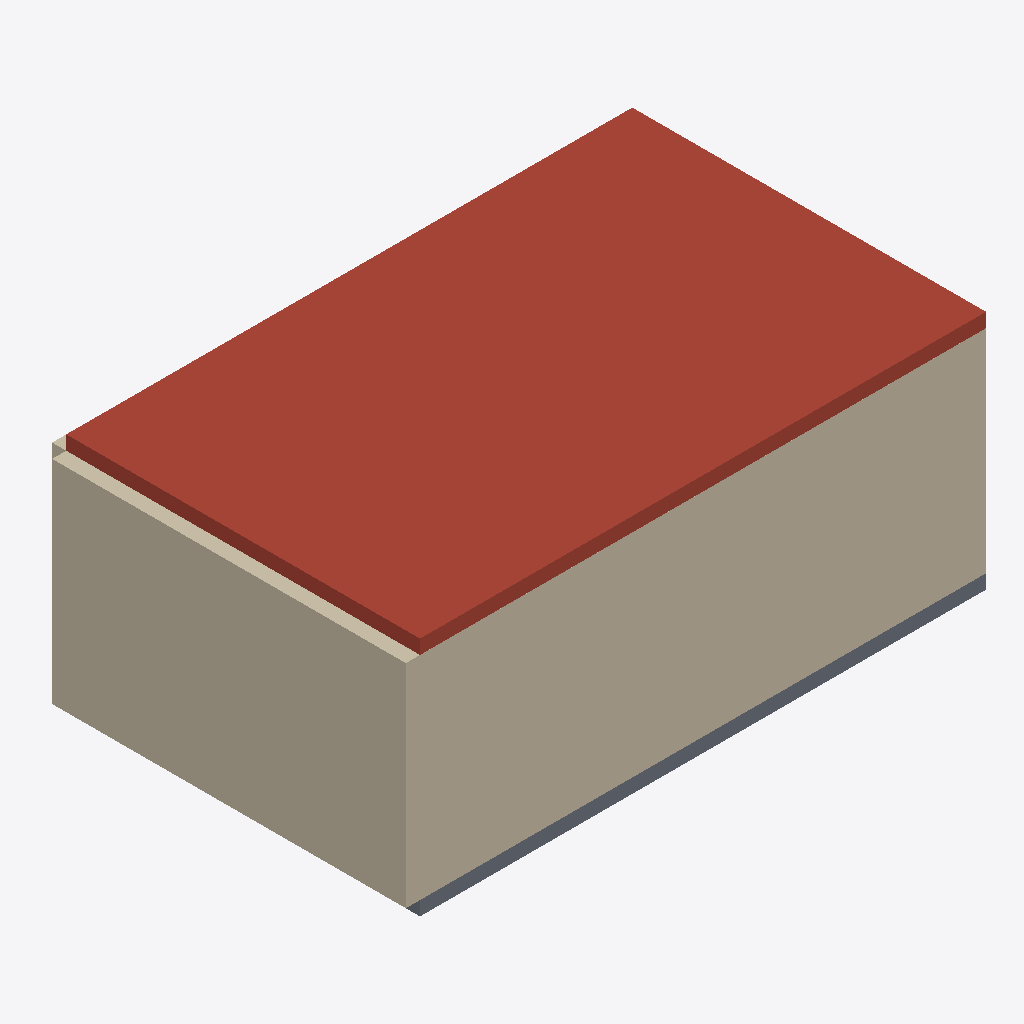
Isometric view of an IFC building model (IFC-SPF (STEP), schema IFC4, length unit millimetre), seen from the south-west, elements coloured by IFC class: 5 walls (beige), 1 roof (red-brown), 1 slab (grey).
Extent 8.2 m × 5.2 m × 3.4 m (x, y, z). Storeys (1): Ground Floor at 0.00 m. Elements (11): 5 IfcWall, 1 IfcBeam, 1 IfcColumn, 1 IfcDoor, 1 IfcRoof, 1 IfcSlab, 1 IfcWindow.

HEADER;
FILE_DESCRIPTION(('ViewDefinition[DesignTransferView]'),'2;1');
FILE_NAME('/dev/null','2026-07-13T09:43:20-06:00',(''),(''),'IfcOpenShell 0.8.5','IfcOpenShell 0.8.5','Nobody');
FILE_SCHEMA(('IFC4'));
ENDSEC;
DATA;
#1=IFCPROJECT('2vwCx_X7LFf8D2EOY5lyP_',$,'Two-room acceptance building',$,$,$,$,(#10),#5);
#12=IFCSITE('3Ji1RR1Sn2SBUfHSmA2U_E',$,'Acceptance Site',$,$,$,$,$,$,$,$,$,$,$);
#13=IFCBUILDING('2wxd1szxXF7BoR$cPQZuej',$,'Scaled Model Building',$,$,$,$,$,$,$,$,$);
#16=IFCBUILDINGSTOREY('3PDRsxJRvBrAkFMzy$vbZ2',$,'Ground Floor',$,$,$,$,$,$,0.0);
#253=IFCROOF('2r4MCJHB95HOKsvXlx09do',$,'Flat roof',$,$,#268,#263,$,$);
#58=IFCWALL('1xkbVE0UD4DwTLmvA5fuah',$,'South wall',$,$,#73,#74,$,$);
#78=IFCWALL('0LU6gTM5H24PPWemVh44v_',$,'West wall',$,$,#93,#94,$,$);
#18=IFCSLAB('2AH53pxenA3hyy6ZTZOBKt',$,'Ground slab',$,$,#34,#29,$,$);
#118=IFCWALL('064NjklFr6vhRVFeX7XoGm',$,'Partition',$,$,#133,#134,$,$);
#38=IFCWALL('3Ov93QpXf5SP_bP4wper9C',$,'North wall',$,$,#53,#54,$,$);
#98=IFCWALL('32SC_RMsT9c88l5B6gj8C2',$,'East wall',$,$,#113,#114,$,$);
ENDSEC;
